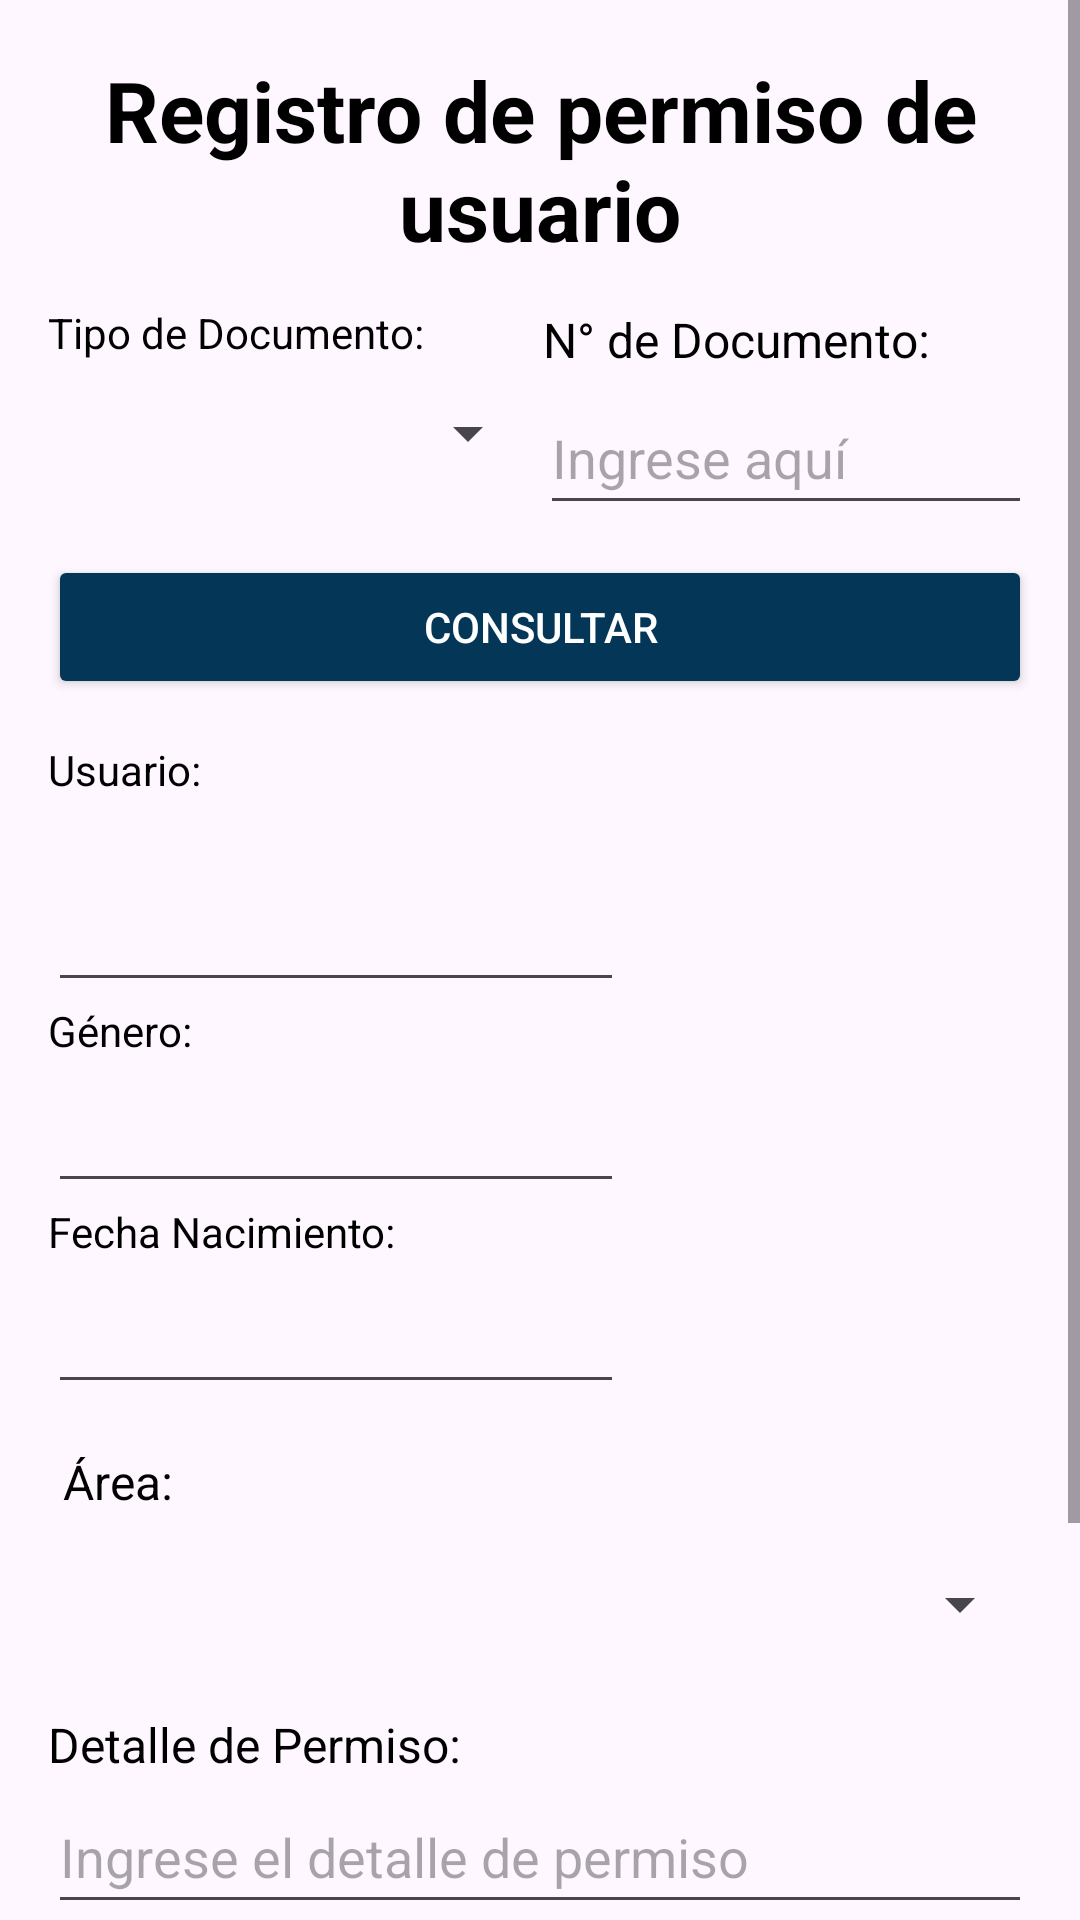

This screen was rendered from an Android layout file. Write that file and the resources it references.
<!-- AndroidManifest.xml: application theme Theme.Proyecto_SHEM -->
<!-- res/layout/activity_registro_permiso.xml -->
<?xml version="1.0" encoding="utf-8"?>
<androidx.appcompat.widget.LinearLayoutCompat
    xmlns:android="http://schemas.android.com/apk/res/android"
    xmlns:app="http://schemas.android.com/apk/res-auto"
    android:layout_width="match_parent"
    android:layout_height="match_parent"
    android:orientation="vertical">

    
    <ScrollView
        android:layout_width="match_parent"
        android:layout_height="match_parent"
        android:fillViewport="true">

        <androidx.appcompat.widget.LinearLayoutCompat
            android:layout_width="match_parent"
            android:layout_height="wrap_content"
            android:orientation="vertical"
            android:padding="16dp">

            
            <TextView
                android:id="@+id/tvTitulo"
                android:layout_width="match_parent"
                android:layout_height="wrap_content"
                android:layout_marginBottom="13dp"
                android:gravity="center"
                android:paddingTop="2dp"
                android:text="Registro de permiso de usuario"
                android:textColor="@android:color/black"
                android:textSize="28sp"
                android:textStyle="bold" />

            
            <androidx.appcompat.widget.LinearLayoutCompat
                android:layout_width="match_parent"
                android:layout_height="wrap_content"
                android:orientation="horizontal"
                android:layout_marginBottom="10dp">

                
                <LinearLayout
                    android:layout_width="0dp"
                    android:layout_height="wrap_content"
                    android:layout_weight="1"
                    android:orientation="vertical">

                    <TextView
                        android:id="@+id/tvTipoDocumento"
                        android:layout_width="wrap_content"
                        android:layout_height="wrap_content"
                        android:text="Tipo de Documento:"
                        android:textSize="14sp"
                        android:textColor="@android:color/black" />

                    
                    <Spinner
                        android:id="@+id/spinnerTipoDocumento"
                        android:layout_width="match_parent"
                        android:layout_height="48dp" />
                </LinearLayout>

                
                <LinearLayout
                    android:layout_width="0dp"
                    android:layout_height="wrap_content"
                    android:layout_weight="1"
                    android:orientation="vertical">

                    <TextView
                        android:id="@+id/tvNumeroDocumento"
                        android:layout_width="wrap_content"
                        android:layout_height="wrap_content"
                        android:text="N° de Documento:"
                        android:textSize="16sp"
                        android:textColor="@android:color/black"
                        android:padding="1dp"
                        android:layout_marginBottom="2dp" />

                    
                    <EditText
                        android:id="@+id/txtNumeroDocumento"
                        android:layout_width="match_parent"
                        android:layout_height="48dp"
                        android:hint="Ingrese aquí"
                        android:inputType="number" />
                </LinearLayout>
            </androidx.appcompat.widget.LinearLayoutCompat>

            
            <Button
                android:id="@+id/btnConsultar"
                android:layout_width="match_parent"
                android:layout_height="wrap_content"
                android:text="CONSULTAR"
                android:textColor="@android:color/white"
                android:backgroundTint="#033657"
                android:layout_marginBottom="14dp" />

            
            <androidx.appcompat.widget.LinearLayoutCompat
                android:layout_width="match_parent"
                android:layout_height="wrap_content"
                android:orientation="horizontal"
                android:layout_marginBottom="10dp">

                
                <LinearLayout
                    android:layout_width="0dp"
                    android:layout_height="wrap_content"
                    android:layout_weight="1"
                    android:orientation="vertical">

                    
                    <TextView
                        android:id="@+id/tvUsuario"
                        android:layout_width="wrap_content"
                        android:layout_height="wrap_content"
                        android:text="Usuario:"
                        android:textSize="14sp"
                        android:textColor="@android:color/black" />

                    <EditText
                        android:id="@+id/txtUsuario"
                        android:layout_width="match_parent"
                        android:layout_height="68dp"
                        android:inputType="none"
                        android:focusable="false"
                        android:clickable="false"
                        android:longClickable="false"
                        android:cursorVisible="false"/>

                    
                    <TextView
                        android:id="@+id/tvGenero"
                        android:layout_width="wrap_content"
                        android:layout_height="wrap_content"
                        android:text="Género:"
                        android:textSize="14sp"
                        android:textColor="@android:color/black" />

                    <EditText
                        android:id="@+id/txtGenero"
                        android:layout_width="match_parent"
                        android:layout_height="48dp"
                        android:inputType="none"
                        android:focusable="false"
                        android:clickable="false"
                        android:longClickable="false"
                        android:cursorVisible="false"/>

                    
                    <TextView
                        android:id="@+id/tvFechNacim"
                        android:layout_width="wrap_content"
                        android:layout_height="wrap_content"
                        android:text="Fecha Nacimiento:"
                        android:textSize="14sp"
                        android:textColor="@android:color/black" />

                    <EditText
                        android:id="@+id/txtFechNacim"
                        android:layout_width="match_parent"
                        android:layout_height="48dp"
                        android:inputType="none"
                        android:focusable="false"
                        android:clickable="false"
                        android:longClickable="false"
                        android:cursorVisible="false"/>
                </LinearLayout>

                
                <ImageView
                    android:id="@+id/imgView"
                    android:layout_width="120dp"
                    android:layout_height="120dp"
                    android:layout_gravity="center"
                    android:layout_marginStart="16dp"
                    android:src="@drawable/ic_launcher_foreground"
                    android:contentDescription="Imagen del usuario" />
            </androidx.appcompat.widget.LinearLayoutCompat>

            
            <TextView
                android:id="@+id/tvArea"
                android:layout_width="wrap_content"
                android:layout_height="wrap_content"
                android:text="Área:"
                android:textSize="16sp"
                android:textColor="@android:color/black"
                android:padding="5dp"
                android:layout_marginBottom="1dp" />

            <Spinner
                android:id="@+id/spinnerArea"
                android:layout_width="match_parent"
                android:layout_height="48dp"
                android:layout_marginBottom="2dp" />

            <TextView
                android:id="@+id/tvDetallePermiso"
                android:layout_width="wrap_content"
                android:layout_height="wrap_content"
                android:text="Detalle de Permiso:"
                android:textSize="16sp"
                android:textColor="@android:color/black"
                android:paddingTop="10dp"
                android:layout_marginBottom="1dp" />

            <EditText
                android:id="@+id/txtDetalle"
                android:layout_width="match_parent"
                android:layout_height="48dp"
                android:hint="Ingrese el detalle de permiso"
                android:layout_marginBottom="11dp" />

            <TextView
                android:id="@+id/tvMicromovilidad"
                android:layout_width="wrap_content"
                android:layout_height="wrap_content"
                android:text="Micromovilidad:"
                android:textSize="16sp"
                android:textColor="@android:color/black"
                android:padding="5dp"
                android:layout_marginBottom="1dp" />

            <Spinner
                android:id="@+id/spinnerMicromovilidad"
                android:layout_width="match_parent"
                android:layout_height="48dp"
                android:layout_marginBottom="10dp" />

            
            <androidx.appcompat.widget.LinearLayoutCompat
                android:layout_width="match_parent"
                android:layout_height="wrap_content"
                android:orientation="horizontal">

                <Button
                    android:id="@+id/btnRegistrar"
                    android:layout_width="0dp"
                    android:layout_height="48dp"
                    android:layout_weight="1"
                    android:text="REGISTRAR"
                    android:textColor="@android:color/white"
                    android:backgroundTint="#033657" />

                <Button
                    android:id="@+id/btnRegresar"
                    android:layout_width="0dp"
                    android:layout_height="48dp"
                    android:layout_weight="1"
                    android:layout_marginStart="16dp"
                    android:text="REGRESAR"
                    android:textColor="@android:color/white"
                    android:backgroundTint="#033657" />
            </androidx.appcompat.widget.LinearLayoutCompat>
        </androidx.appcompat.widget.LinearLayoutCompat>
    </ScrollView>
</androidx.appcompat.widget.LinearLayoutCompat>
<!-- resources referenced by this layout -->
<resources>
  <style name="Theme.Proyecto_SHEM" parent="Base.Theme.Proyecto_SHEM">
          <item name="windowActionBar">false</item>
          <item name="windowNoTitle">true</item>
      </style>
  <style name="Base.Theme.Proyecto_SHEM" parent="Theme.Material3.DayNight.NoActionBar">
          <item name="android:statusBarColor">#033F6B</item> 
          <item name="android:windowLightStatusBar">true</item> 
      </style>
</resources>
